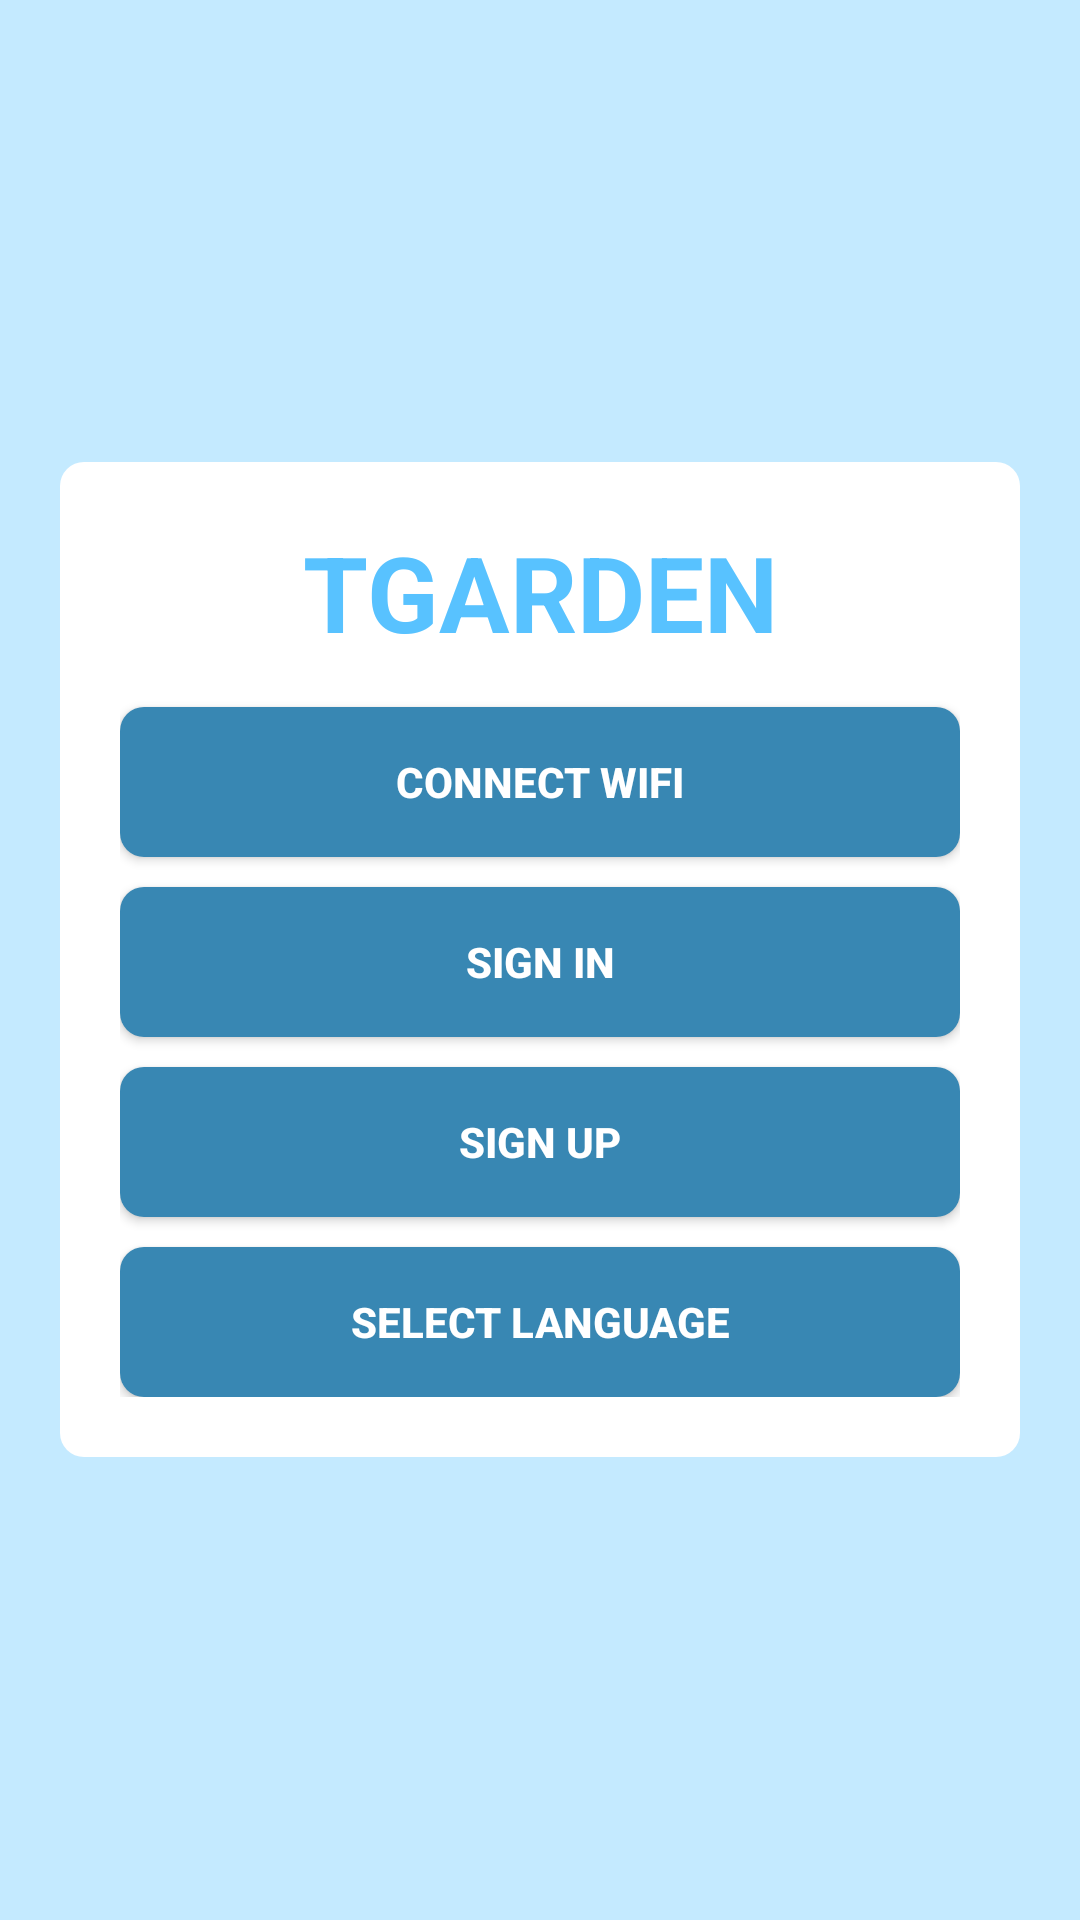

Produce the Android XML layout that renders to this screen, including the resource entries it uses.
<!-- AndroidManifest.xml: application theme Theme.TGarden -->
<!-- res/layout/activity_main.xml -->
<?xml version="1.0" encoding="utf-8"?>
<RelativeLayout xmlns:android="http://schemas.android.com/apk/res/android"
    xmlns:app="http://schemas.android.com/apk/res-auto"
    xmlns:tools="http://schemas.android.com/tools"
    android:id="@+id/activity_main"
    android:layout_width="match_parent"
    android:layout_height="match_parent"
    tools:context=".User.MainActivity">

    <LinearLayout
        android:layout_width="match_parent"
        android:layout_height="match_parent"
        android:orientation="vertical"
        tools:ignore="UselessParent">

        <ImageView
            android:layout_width="match_parent"
            android:layout_height="0dp"
            android:layout_weight="2"
            android:background="@color/blue2"
            tools:ignore="ContentDescription" />
    </LinearLayout>

    <LinearLayout
        android:layout_width="match_parent"
        android:layout_height="wrap_content"
        android:layout_centerHorizontal="true"
        android:layout_centerVertical="true"
        android:layout_marginLeft="20dp"
        android:layout_marginRight="20dp"
        android:background="@drawable/shape_white_border"
        android:orientation="vertical"
        android:padding="20dp">

        <TextView
            android:layout_width="match_parent"
            android:layout_height="wrap_content"
            android:gravity="center"
            android:text="TGarden"
            android:textAllCaps="true"
            android:textColor="@color/blue1"
            android:textSize="35dp"
            android:textStyle="bold" />

        <Button
            android:id="@+id/wifi_btn"
            android:layout_width="match_parent"
            android:layout_height="50dp"
            android:layout_marginTop="15sp"
            android:background="@drawable/shape_blue_border"
            android:text="@string/connect_wifi"
            android:textColor="@color/white"
            android:textSize="14sp"
            android:textStyle="bold" />

        <Button
            android:id="@+id/login_btn"
            android:layout_width="match_parent"
            android:layout_height="50dp"
            android:layout_marginTop="10sp"
            android:background="@drawable/shape_blue_border"
            android:text="@string/login"
            android:textColor="@color/white"
            android:textSize="14sp"
            android:textStyle="bold" />

        <Button
            android:id="@+id/register_btn"
            android:layout_width="match_parent"
            android:layout_height="50dp"
            android:layout_marginTop="10sp"
            android:background="@drawable/shape_blue_border"
            android:text="@string/create_account"
            android:textColor="@color/white"
            android:textSize="14sp"
            android:textStyle="bold" />

        <Button
            android:id="@+id/select_btn"
            android:layout_width="match_parent"
            android:layout_height="50dp"
            android:layout_marginTop="10sp"
            android:background="@drawable/shape_blue_border"
            android:text="@string/select_lang"
            android:textColor="@color/white"
            android:textSize="14sp"
            android:textStyle="bold" />

    </LinearLayout>

    <LinearLayout
        android:layout_width="match_parent"
        android:layout_height="match_parent"
        android:layout_marginLeft="20dp"
        android:layout_marginRight="20dp"
        android:orientation="vertical"
        android:padding="20dp" />


</RelativeLayout>
<!-- resources referenced by this layout -->
<resources>
  <color name="blue1">#58C2FF</color>
  <color name="blue2">#C4EAFF</color>
  <color name="white">#FFFFFFFF</color>
  <!-- drawable shape_blue_border (drawable) -->
  <?xml version="1.0" encoding="utf-8"?>
  <shape xmlns:android="http://schemas.android.com/apk/res/android"
      android:shape="rectangle">
  
      <solid
          android:color="@color/blue3"/>
  
      <corners
          android:bottomRightRadius="8dp"
          android:topLeftRadius="8dp"
          android:bottomLeftRadius="8dp"
          android:topRightRadius="8dp"
          />
  
  
  </shape>
  <!-- drawable shape_white_border (drawable) -->
  <?xml version="1.0" encoding="utf-8"?>
  <shape
      xmlns:android="http://schemas.android.com/apk/res/android"
      android:shape="rectangle">
  
      <solid
          android:color="@color/white"/>
  
      <corners
          android:bottomLeftRadius="8dp"
          android:topLeftRadius="8dp"
          android:bottomRightRadius="8dp"
          android:topRightRadius="8dp"/>
  
  </shape>
  <string name="connect_wifi">Connect Wifi</string>
  <string name="create_account">Sign up</string>
  <string name="login">Sign in</string>
  <string name="select_lang">Select Language</string>
  <style name="Theme.TGarden" parent="Theme.MaterialComponents.DayNight.NoActionBar.Bridge">
          
          <item name="colorPrimary">@color/blue1</item>
          <item name="colorPrimaryVariant">@color/purple_700</item>
          <item name="colorOnPrimary">@color/white</item>
          
          <item name="colorSecondary">@color/teal_200</item>
          <item name="colorSecondaryVariant">@color/teal_700</item>
          <item name="colorOnSecondary">@color/black</item>
          
          <item name="android:statusBarColor" tools:targetApi="l">?attr/colorPrimaryVariant</item>
          
      </style>
  <color name="blue3">#3887B3</color>
  <color name="purple_700">#FF3700B3</color>
  <color name="teal_200">#FF03DAC5</color>
  <color name="teal_700">#FF018786</color>
  <color name="black">#FF000000</color>
</resources>
